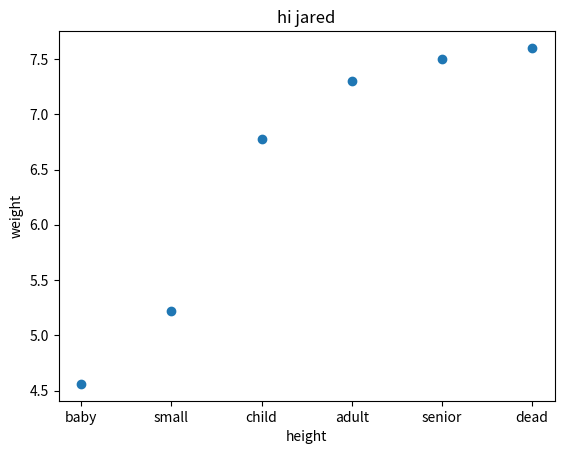

Reproduce this figure in Python.

import matplotlib.pyplot as plt

weight = [4.56,5.22,6.78,7.3,7.5,7.6]
height = [2,3,4,5,6,7]
#no good.
#weight2 = weight*2.5
#print(weight2)

print(height)
print(weight)
#plt.scatter(weight, height)
plt.plot(weight, height)
#plt.show()


#plt.xscale('log')
#plt.scatter(weight, height)
#plt.show()

plt.clf()

plt.hist(height,2)
#plt.show()

plt.clf()
plt.xlabel('height')
plt.ylabel('weight')
plt.title('hi jared')
plt.xticks(height, ["baby", "small", "child", "adult", "senior", "dead"])


plt.scatter(height,weight)
plt.show()

#plt.hist(weight,3)
#plt.show()

